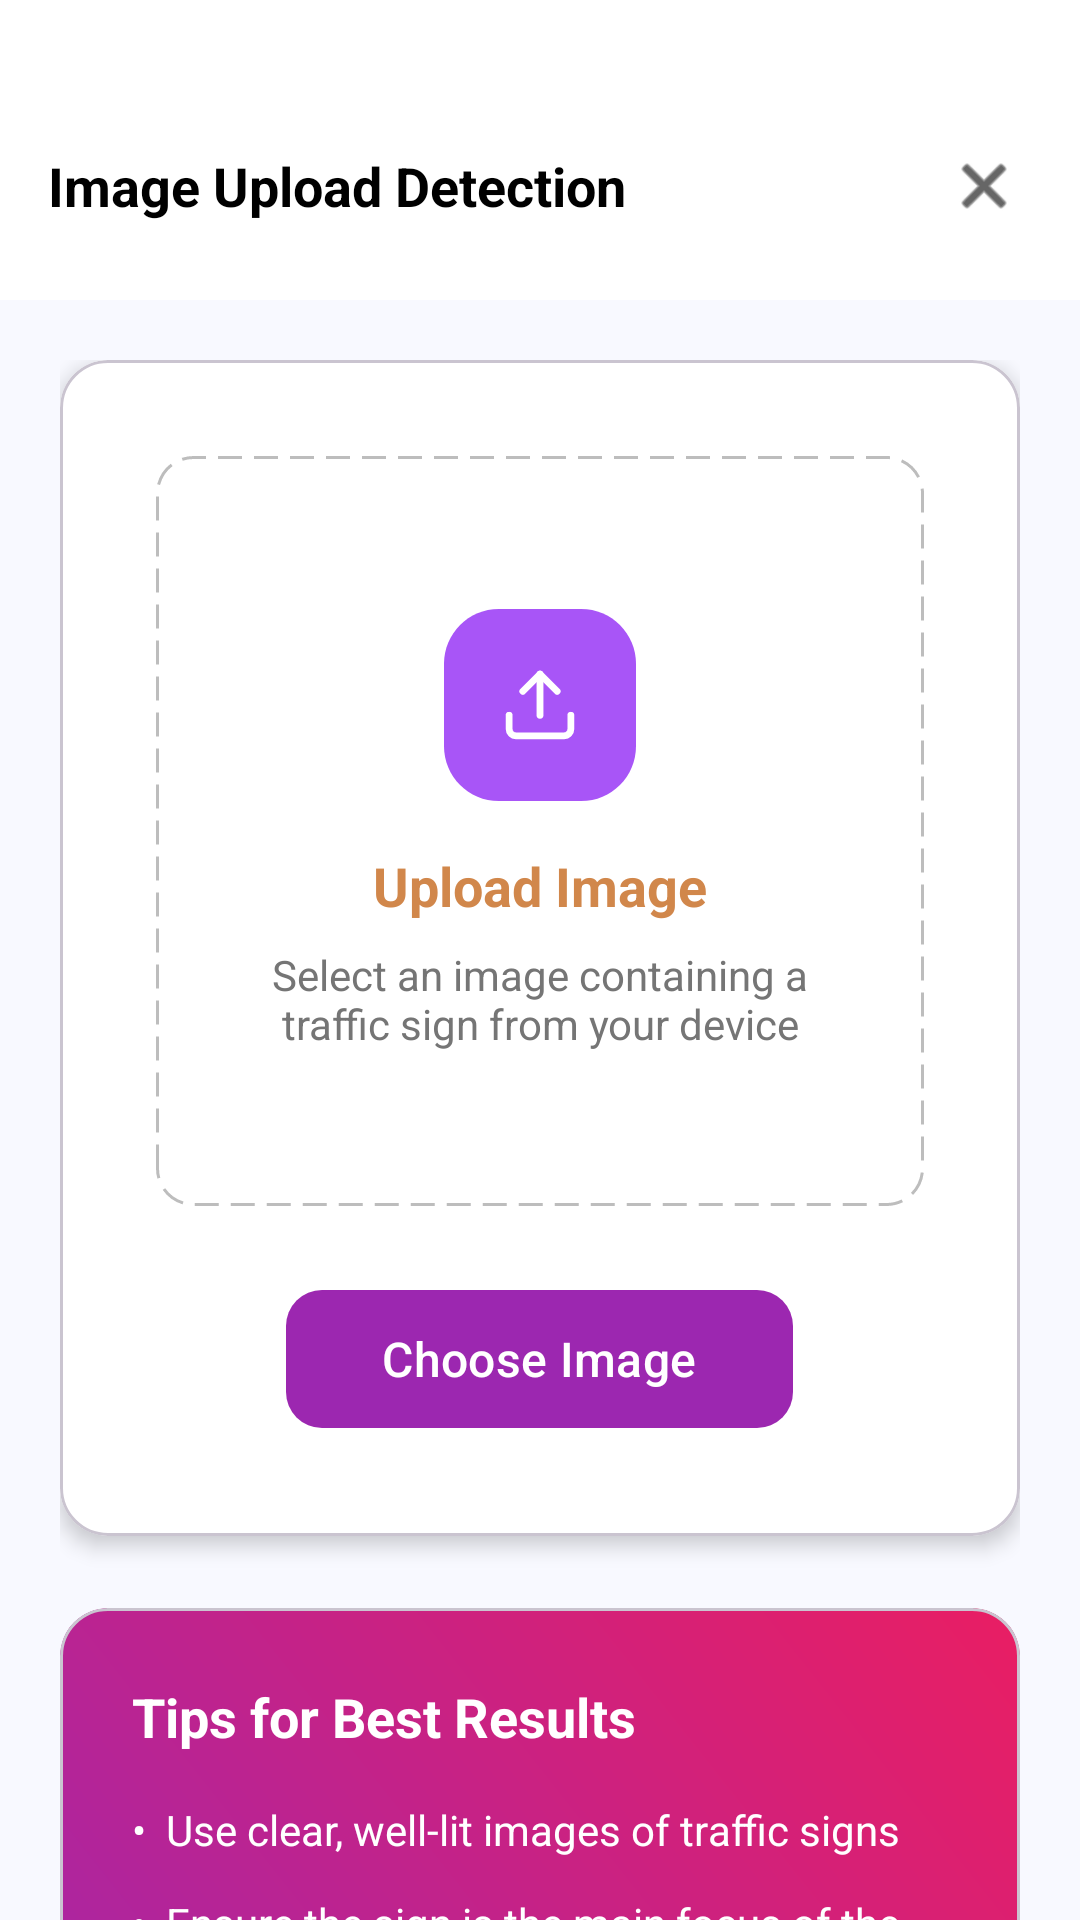

Write the Android layout XML for this screen, with the resource values it uses.
<!-- AndroidManifest.xml: application theme Theme.Sign_Scan_ -->
<!-- res/layout/activity_image_upload.xml -->
<?xml version="1.0" encoding="utf-8"?>
<androidx.constraintlayout.widget.ConstraintLayout xmlns:android="http://schemas.android.com/apk/res/android"
    xmlns:app="http://schemas.android.com/apk/res-auto"
    xmlns:tools="http://schemas.android.com/tools"
    android:layout_width="match_parent"
    android:layout_height="match_parent"
    android:background="#F8F9FF"
    tools:context=".ImageUploadActivity">

    
    <androidx.appcompat.widget.Toolbar
        android:id="@+id/toolbar"
        android:layout_width="match_parent"
        android:layout_height="100dp"
        android:background="@color/white"
        android:paddingTop="24dp"
        app:layout_constraintTop_toTopOf="parent">

        <RelativeLayout
            android:layout_width="match_parent"
            android:layout_height="match_parent"
            android:paddingEnd="16dp">

            <TextView
                android:layout_width="wrap_content"
                android:layout_height="wrap_content"
                android:layout_centerVertical="true"
                android:text="Image Upload Detection"
                android:textColor="@color/black"
                android:textSize="18sp"
                android:textStyle="bold" />

            <ImageView
                android:id="@+id/btnClose"
                android:layout_width="32dp"
                android:layout_height="32dp"
                android:layout_alignParentEnd="true"
                android:layout_centerVertical="true"
                android:background="?attr/selectableItemBackgroundBorderless"
                android:padding="4dp"
                android:src="@android:drawable/ic_menu_close_clear_cancel"
                app:tint="@color/black" />
        </RelativeLayout>
    </androidx.appcompat.widget.Toolbar>

    <androidx.core.widget.NestedScrollView
        android:layout_width="match_parent"
        android:layout_height="0dp"
        app:layout_constraintBottom_toBottomOf="parent"
        app:layout_constraintTop_toBottomOf="@id/toolbar">

        <LinearLayout
            android:layout_width="match_parent"
            android:layout_height="wrap_content"
            android:orientation="vertical"
            android:padding="20dp">

            
            <com.google.android.material.card.MaterialCardView
                android:layout_width="match_parent"
                android:layout_height="wrap_content"
                app:cardBackgroundColor="@color/white"
                app:cardCornerRadius="16dp"
                app:cardElevation="4dp">

                <LinearLayout
                    android:layout_width="match_parent"
                    android:layout_height="wrap_content"
                    android:gravity="center_horizontal"
                    android:orientation="vertical"
                    android:padding="32dp">

                    <FrameLayout
                        android:layout_width="match_parent"
                        android:layout_height="250dp"
                        android:background="@drawable/dashed_border"
                        android:padding="2dp">

                        <LinearLayout
                            android:layout_width="wrap_content"
                            android:layout_height="wrap_content"
                            android:layout_gravity="center"
                            android:gravity="center"
                            android:orientation="vertical">

                            <ImageView
                                android:layout_width="64dp"
                                android:layout_height="64dp"
                                android:src="@drawable/ic_upload_premium" />

                            <TextView
                                android:layout_width="wrap_content"
                                android:layout_height="wrap_content"
                                android:layout_marginTop="16dp"
                                android:text="Upload Image"
                                android:textColor="#D1874B"
                                android:textSize="18sp"
                                android:textStyle="bold" />

                            <TextView
                                android:layout_width="200dp"
                                android:layout_height="wrap_content"
                                android:layout_marginTop="8dp"
                                android:gravity="center"
                                android:text="Select an image containing a traffic sign from your device"
                                android:textColor="#757575"
                                android:textSize="14sp" />

                        </LinearLayout>
                    </FrameLayout>

                    <com.google.android.material.button.MaterialButton
                        android:id="@+id/btnChooseImage"
                        android:layout_width="wrap_content"
                        android:layout_height="54dp"
                        android:layout_marginTop="24dp"
                        android:paddingHorizontal="32dp"
                        android:text="Choose Image"
                        android:textAllCaps="false"
                        android:textSize="16sp"
                        app:backgroundTint="#9C27B0"
                        app:cornerRadius="12dp" />

                </LinearLayout>
            </com.google.android.material.card.MaterialCardView>

            
            <com.google.android.material.card.MaterialCardView
                android:layout_width="match_parent"
                android:layout_height="wrap_content"
                android:layout_marginTop="24dp"
                app:cardCornerRadius="16dp"
                app:cardElevation="0dp">

                <LinearLayout
                    android:layout_width="match_parent"
                    android:layout_height="wrap_content"
                    android:background="@drawable/gradient_tips_bg"
                    android:orientation="vertical"
                    android:padding="24dp">

                    <TextView
                        android:layout_width="wrap_content"
                        android:layout_height="wrap_content"
                        android:text="Tips for Best Results"
                        android:textColor="@color/white"
                        android:textSize="18sp"
                        android:textStyle="bold" />

                    <LinearLayout
                        android:layout_width="match_parent"
                        android:layout_height="wrap_content"
                        android:layout_marginTop="16dp"
                        android:orientation="vertical">

                        <TextView
                            style="@style/TipItemStyle"
                            android:text="•  Use clear, well-lit images of traffic signs" />

                        <TextView
                            style="@style/TipItemStyle"
                            android:text="•  Ensure the sign is the main focus of the image" />

                        <TextView
                            style="@style/TipItemStyle"
                            android:text="•  Avoid blurry or distorted images" />

                        <TextView
                            style="@style/TipItemStyle"
                            android:text="•  Images from your gallery work best when taken directly" />

                    </LinearLayout>

                </LinearLayout>
            </com.google.android.material.card.MaterialCardView>

        </LinearLayout>
    </androidx.core.widget.NestedScrollView>

</androidx.constraintlayout.widget.ConstraintLayout>
<!-- resources referenced by this layout -->
<resources>
  <color name="black">#FF000000</color>
  <color name="white">#FFFFFFFF</color>
  <!-- drawable dashed_border (drawable) -->
  <?xml version="1.0" encoding="utf-8"?>
  <shape xmlns:android="http://schemas.android.com/apk/res/android">
      <stroke
          android:width="1dp"
          android:color="#BDBDBD"
          android:dashWidth="8dp"
          android:dashGap="4dp" />
      <corners android:radius="12dp" />
  </shape>
  <!-- drawable gradient_tips_bg (drawable) -->
  <?xml version="1.0" encoding="utf-8"?>
  <shape xmlns:android="http://schemas.android.com/apk/res/android">
      <gradient
          android:startColor="#9C27B0"
          android:endColor="#E91E63"
          android:angle="45"
          android:type="linear" />
      <corners android:radius="16dp" />
  </shape>
  <!-- drawable ic_upload_premium (drawable) -->
  <vector xmlns:android="http://schemas.android.com/apk/res/android"
      android:width="56dp"
      android:height="56dp"
      android:viewportWidth="56"
      android:viewportHeight="56">
      <path
          android:pathData="M0 16C0 7.16344 7.16344 0 16 0H40C48.8366 0 56 7.16344 56 16V40C56 48.8366 48.8366 56 40 56H16C7.16344 56 0 48.8366 0 40V16Z"
          android:fillColor="#A855F7"/>
      <path
          android:pathData="M28 19V31"
          android:strokeColor="#FFFFFF"
          android:strokeWidth="2"
          android:strokeLineCap="round"
          android:strokeLineJoin="round"/>
      <path
          android:pathData="M33 24L28 19L23 24"
          android:strokeColor="#FFFFFF"
          android:strokeWidth="2"
          android:strokeLineCap="round"
          android:strokeLineJoin="round"/>
      <path
          android:pathData="M37 31V35C37 35.5304 36.7893 36.0391 36.4142 36.4142C36.0391 36.7893 35.5304 37 35 37H21C20.4696 37 19.9609 36.7893 19.5858 36.4142C19.2107 36.0391 19 35.5304 19 35V31"
          android:strokeColor="#FFFFFF"
          android:strokeWidth="2"
          android:strokeLineCap="round"
          android:strokeLineJoin="round"/>
  </vector>
  <style name="TipItemStyle">
          <item name="android:layout_width">match_parent</item>
          <item name="android:layout_height">wrap_content</item>
          <item name="android:textColor">@color/white</item>
          <item name="android:textSize">14sp</item>
          <item name="android:layout_marginBottom">12dp</item>
          <item name="android:lineSpacingExtra">4dp</item>
      </style>
  <style name="Theme.Sign_Scan_" parent="Base.Theme.Sign_Scan_" />
  <style name="Base.Theme.Sign_Scan_" parent="Theme.Material3.DayNight.NoActionBar">
          
      </style>
</resources>
